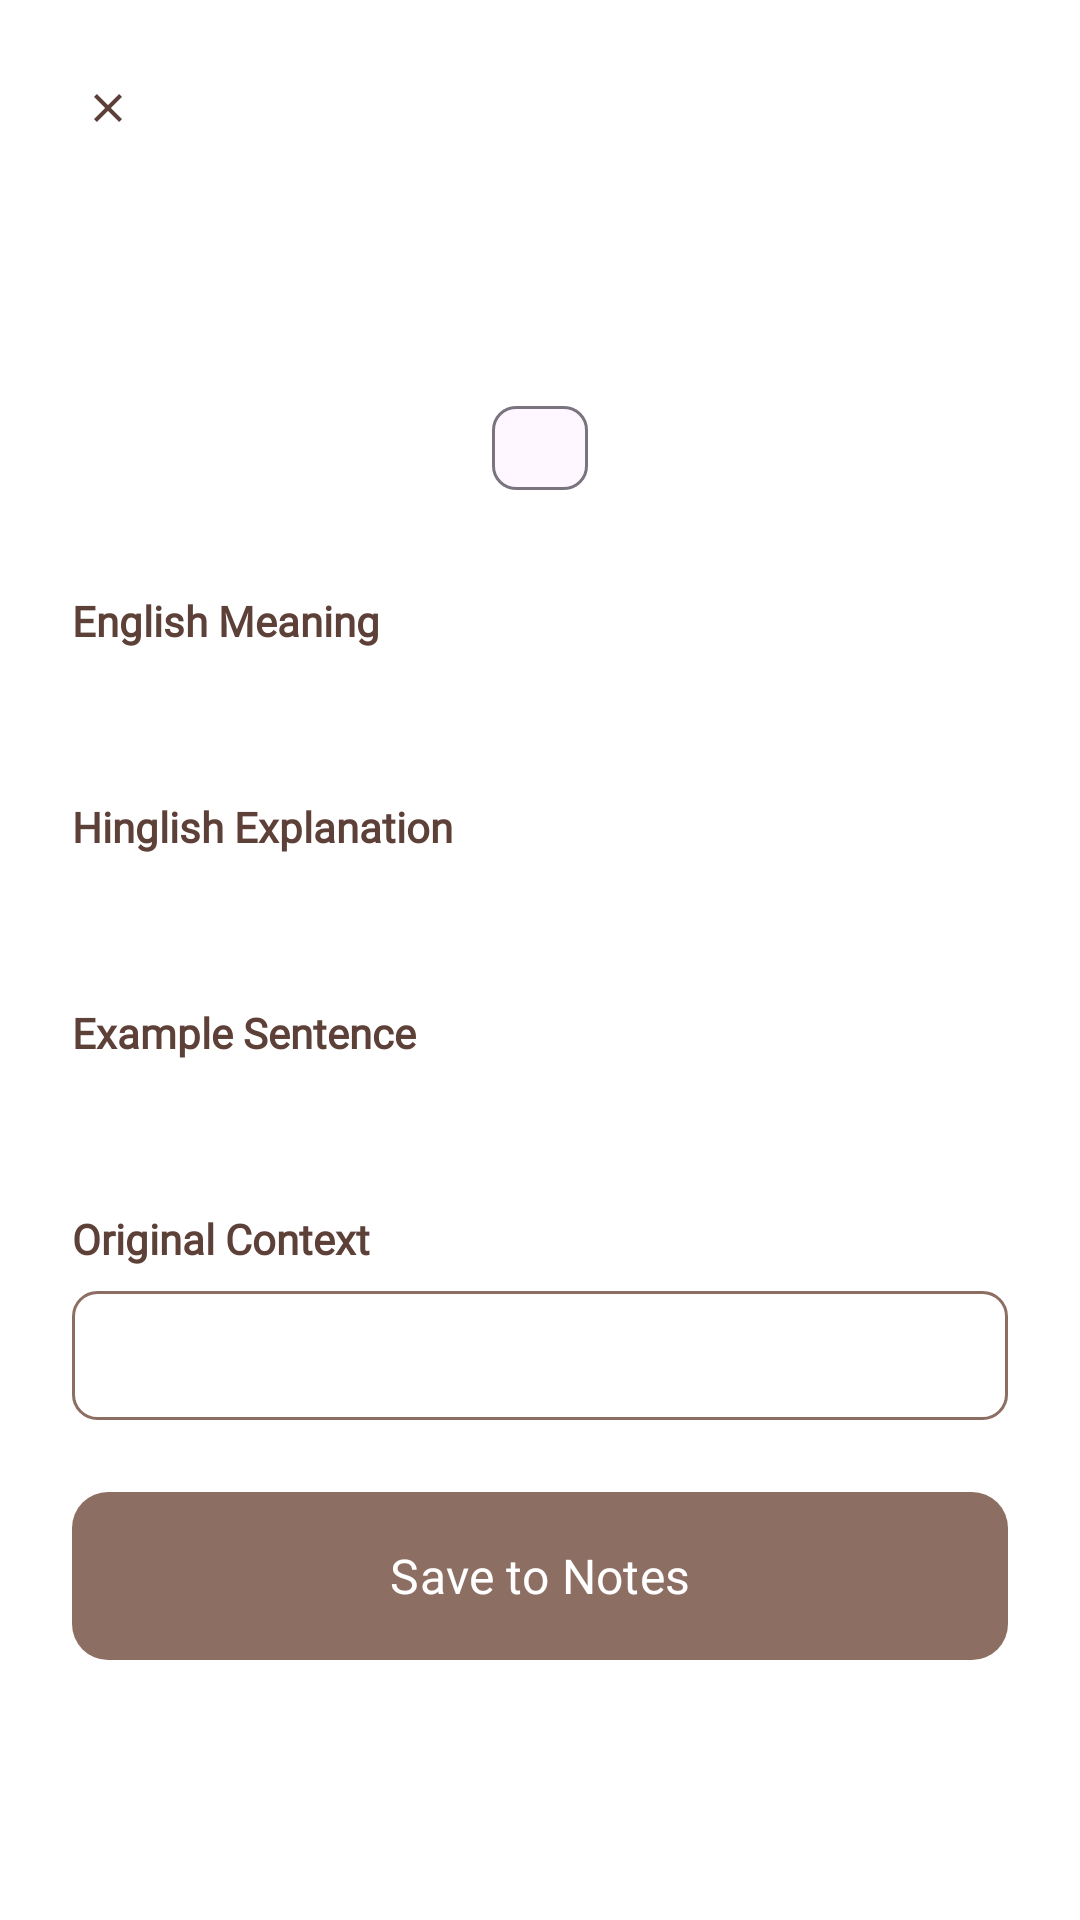

This screen was rendered from an Android layout file. Write that file and the resources it references.
<!-- AndroidManifest.xml: application theme Theme.ReadingNookMemoryPlus -->
<!-- res/layout/bottom_sheet_word_detail.xml -->
<?xml version="1.0" encoding="utf-8"?>
<LinearLayout xmlns:android="http://schemas.android.com/apk/res/android"
    xmlns:app="http://schemas.android.com/apk/res-auto"
    xmlns:tools="http://schemas.android.com/tools"
    android:layout_width="match_parent"
    android:layout_height="wrap_content"
    android:orientation="vertical"
    android:background="@color/background_card"
    android:padding="24dp">

    
    <LinearLayout
        android:layout_width="match_parent"
        android:layout_height="wrap_content"
        android:orientation="horizontal"
        android:gravity="center_vertical"
        android:layout_marginBottom="24dp">

        
        <ImageView
            android:id="@+id/closeImageView"
            android:layout_width="24dp"
            android:layout_height="24dp"
            android:src="@drawable/ic_close"
            android:background="?android:attr/selectableItemBackground"
            android:padding="4dp"
            android:contentDescription="@string/cd_close" />

        
        <View
            android:layout_width="0dp"
            android:layout_height="1dp"
            android:layout_weight="1" />

    </LinearLayout>

    
    <TextView
        android:id="@+id/wordTextView"
        android:layout_width="match_parent"
        android:layout_height="wrap_content"
        android:layout_marginBottom="16dp"
        android:fontFamily="@font/playfair_display_bold"
        android:textColor="@color/text_primary"
        android:textSize="28sp"
        android:gravity="center"
        tools:text="Vulnerable" />

    
    <LinearLayout
        android:layout_width="wrap_content"
        android:layout_height="wrap_content"
        android:layout_gravity="center"
        android:layout_marginBottom="24dp">

        <com.google.android.material.chip.Chip
            android:id="@+id/difficultyChip"
            android:layout_width="wrap_content"
            android:layout_height="wrap_content"
            android:fontFamily="@font/lato_regular"
            android:textSize="14sp"
            android:textColor="@color/text_on_primary"
            app:chipCornerRadius="8dp"
            app:chipMinHeight="28dp"
            tools:text="Medium" />

    </LinearLayout>

    
    <LinearLayout
        android:layout_width="match_parent"
        android:layout_height="wrap_content"
        android:orientation="vertical"
        android:layout_marginBottom="20dp">

        <TextView
            android:layout_width="wrap_content"
            android:layout_height="wrap_content"
            android:layout_marginBottom="8dp"
            android:fontFamily="@font/lato_regular"
            android:text="@string/word_english_meaning"
            android:textColor="@color/text_secondary"
            android:textSize="14sp"
            android:textStyle="bold" />

        <TextView
            android:id="@+id/englishMeaningTextView"
            android:layout_width="match_parent"
            android:layout_height="wrap_content"
            android:fontFamily="@font/lato_regular"
            android:textColor="@color/text_primary"
            android:textSize="16sp"
            android:lineSpacingExtra="2dp"
            tools:text="Open to attack or harm; susceptible to physical or emotional injury." />

    </LinearLayout>

    
    <LinearLayout
        android:layout_width="match_parent"
        android:layout_height="wrap_content"
        android:orientation="vertical"
        android:layout_marginBottom="20dp">

        <TextView
            android:layout_width="wrap_content"
            android:layout_height="wrap_content"
            android:layout_marginBottom="8dp"
            android:fontFamily="@font/lato_regular"
            android:text="@string/word_hinglish_explanation"
            android:textColor="@color/text_secondary"
            android:textSize="14sp"
            android:textStyle="bold" />

        <TextView
            android:id="@+id/hinglishExplanationTextView"
            android:layout_width="match_parent"
            android:layout_height="wrap_content"
            android:fontFamily="@font/lato_regular"
            android:textColor="@color/text_primary"
            android:textSize="16sp"
            android:lineSpacingExtra="2dp"
            tools:text="Jisko hurt karne aasaani se; koi bhi cheez jo easily damage ho sakti hai." />

    </LinearLayout>

    
    <LinearLayout
        android:layout_width="match_parent"
        android:layout_height="wrap_content"
        android:orientation="vertical"
        android:layout_marginBottom="20dp">

        <TextView
            android:layout_width="wrap_content"
            android:layout_height="wrap_content"
            android:layout_marginBottom="8dp"
            android:fontFamily="@font/lato_regular"
            android:text="@string/word_example_sentence"
            android:textColor="@color/text_secondary"
            android:textSize="14sp"
            android:textStyle="bold" />

        <TextView
            android:id="@+id/exampleSentenceTextView"
            android:layout_width="match_parent"
            android:layout_height="wrap_content"
            android:fontFamily="@font/lato_regular"
            android:textColor="@color/text_primary"
            android:textSize="16sp"
            android:lineSpacingExtra="2dp"
            tools:text="In my younger and more vulnerable years, my father gave me some advice." />

    </LinearLayout>

    
    <LinearLayout
        android:layout_width="match_parent"
        android:layout_height="wrap_content"
        android:orientation="vertical"
        android:layout_marginBottom="24dp">

        <TextView
            android:layout_width="wrap_content"
            android:layout_height="wrap_content"
            android:layout_marginBottom="8dp"
            android:fontFamily="@font/lato_regular"
            android:text="@string/word_original_context"
            android:textColor="@color/text_secondary"
            android:textSize="14sp"
            android:textStyle="bold" />

        <TextView
            android:id="@+id/originalContextTextView"
            android:layout_width="match_parent"
            android:layout_height="wrap_content"
            android:background="@drawable/bg_input_field"
            android:fontFamily="@font/lato_regular"
            android:textColor="@color/text_primary"
            android:textSize="14sp"
            android:lineSpacingExtra="2dp"
            android:padding="12dp"
            android:maxLines="3"
            android:ellipsize="end"
            tools:text="In my younger and more vulnerable years my father gave me some advice that I've been turning over in my mind ever since." />

    </LinearLayout>

    
    <com.google.android.material.button.MaterialButton
        android:id="@+id/saveNoteButton"
        android:layout_width="match_parent"
        android:layout_height="56dp"
        android:background="@drawable/bg_rounded_button"
        android:fontFamily="@font/lato_regular"
        android:text="@string/word_save_to_notes"
        android:textColor="@color/text_on_primary"
        android:textSize="16sp"
        app:cornerRadius="12dp" />

</LinearLayout>
<!-- resources referenced by this layout -->
<resources>
  <color name="background_card">#FFFFFF</color>
  <color name="text_on_primary">#FFFFFF</color>
  <color name="text_primary">#2D1810</color>
  <color name="text_secondary">#5D4037</color>
  <!-- drawable bg_rounded_button (drawable) -->
  <?xml version="1.0" encoding="utf-8"?>
  <selector xmlns:android="http://schemas.android.com/apk/res/android">
      
      
      <item android:state_enabled="true">
          <shape android:shape="rectangle">
              <solid android:color="@color/primary" />
              
              
              <corners android:radius="12dp" />
              
              
              <gradient
                  android:startColor="@color/primary_light"
                  android:endColor="@color/primary"
                  android:angle="90" />
          </shape>
      </item>
      
      
      <item android:state_pressed="true">
          <shape android:shape="rectangle">
              <solid android:color="@color/primary_dark" />
              <corners android:radius="12dp" />
          </shape>
      </item>
      
      
      <item android:state_enabled="false">
          <shape android:shape="rectangle">
              <solid android:color="@color/divider" />
              <corners android:radius="12dp" />
          </shape>
      </item>
  </selector>
  <!-- drawable ic_close (drawable) -->
  <vector xmlns:android="http://schemas.android.com/apk/res/android"
      android:width="24dp"
      android:height="24dp"
      android:viewportWidth="24"
      android:viewportHeight="24">
      <path
          android:fillColor="@color/text_secondary"
          android:pathData="M19,6.41L17.59,5 12,10.59 6.41,5 5,6.41 10.59,12 5,17.59 6.41,19 12,13.41 17.59,19 19,17.59 13.41,12 19,6.41z"/>
  </vector>
  <string name="cd_close">Close</string>
  <string name="word_english_meaning">English Meaning</string>
  <string name="word_example_sentence">Example Sentence</string>
  <string name="word_hinglish_explanation">Hinglish Explanation</string>
  <string name="word_original_context">Original Context</string>
  <string name="word_save_to_notes">Save to Notes</string>
  <style name="Theme.ReadingNookMemoryPlus" parent="Base.Theme.ReadingNookMemoryPlus" />
  <color name="text_hint">#8D6E63</color>
  <color name="primary">#8D6E63</color>
  <color name="background_primary">#FFF8E1</color>
  <color name="primary_light">#A0826D</color>
  <color name="primary_dark">#6D4C41</color>
  <color name="divider">#E0E0D8</color>
  <style name="Base.Theme.ReadingNookMemoryPlus" parent="Theme.Material3.DayNight.NoActionBar">
          
          <item name="colorPrimary">@color/primary</item>
          <item name="colorOnPrimary">@color/on_primary</item>
          <item name="colorPrimaryContainer">@color/primary_container</item>
          <item name="colorOnPrimaryContainer">@color/on_primary_container</item>
          <item name="colorSecondary">@color/secondary</item>
          <item name="colorOnSecondary">@color/on_secondary</item>
          <item name="colorSecondaryContainer">@color/secondary_container</item>
          <item name="colorOnSecondaryContainer">@color/on_secondary_container</item>
          <item name="android:statusBarColor">@android:color/transparent</item>
          <item name="android:navigationBarColor">@android:color/transparent</item>
          <item name="android:windowLightStatusBar">true</item>
      </style>
  <color name="on_primary">#FFFFFF</color>
  <color name="primary_container">#EADDFF</color>
  <color name="on_primary_container">#21005D</color>
  <color name="secondary">#625B71</color>
  <color name="on_secondary">#FFFFFF</color>
  <color name="secondary_container">#E8DEF8</color>
  <color name="on_secondary_container">#1D192B</color>
</resources>
